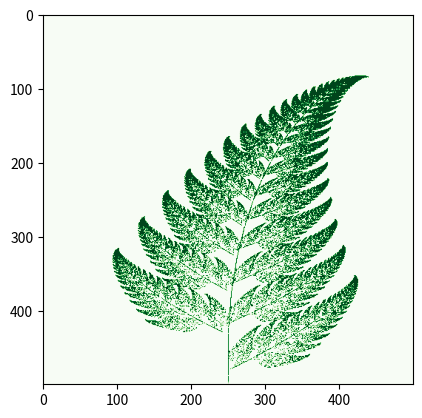

The script that saved this image:
import numpy as np
import matplotlib.pyplot as plt
import matplotlib.cm as cm

def fn1(x,y):
    return (0.0*x, 0.16*y)
def fn2(x,y):
    return (0.85*x + 0.04*y, -0.04*x + 0.85*y + 1.6)
def fn3(x,y):
    return (0.2*x - 0.26*y, 0.23*x + 0.22*y + 1.6)
def fn4(x,y):
    return (-0.15*x + 0.28*y, 0.26*x + 0.24*y + 0.44)
fns = [fn1, fn2, fn3, fn4]

points = 100000
width, height = 500,500
fern_image = np.zeros((width, height))
x, y = 0, 0

for i in range(points):
    function = np.random.choice(fns, p=[0.01, 0.85, 0.07, 0.07])
    x, y = function(x,y)
    ix, iy = int(width / 2 + x * width / 7), int(y * height / 12)
    fern_image[iy,ix] = 1

plt.imshow(fern_image[::-1,:], cmap=cm.Greens)
plt.savefig('fern.svg')